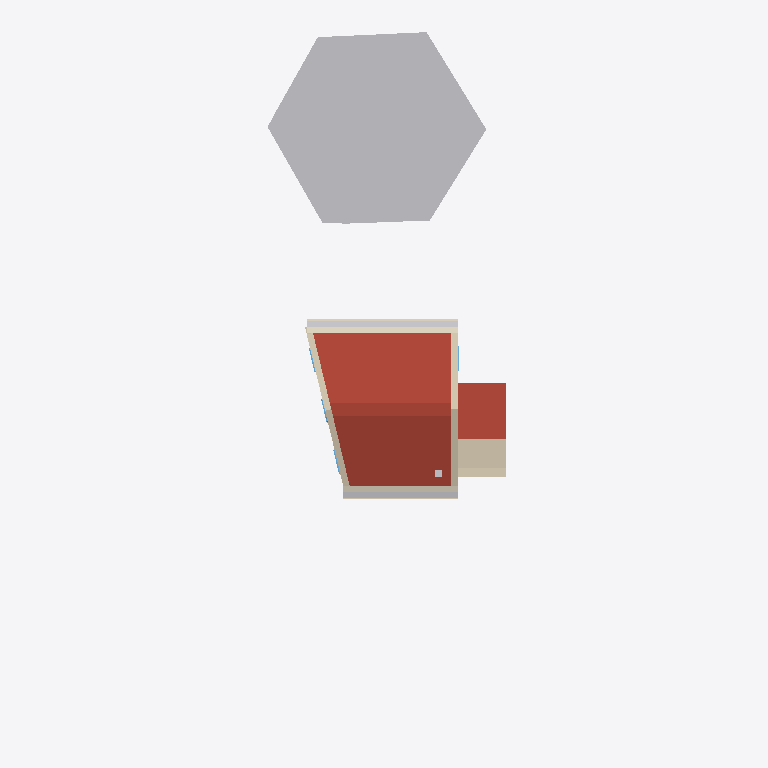
Plan cut of the same IFC building model at storey '1' (level 3.00 m, cut at 4.40 m), seen from above with north up, elements coloured by IFC class (only those large enough to see are counted): 4 other elements (light grey), 4 coverings (cream), 3 roofs (red-brown), 3 walls (beige), 3 windows (light blue). Cut surfaces are drawn darker.
Extent 9.6 m × 28.0 m × 8.2 m (x, y, z). Storeys (3): My Storey at 0.00 m; 0 at 0.00 m; 1 at 3.00 m. Elements (51): 10 IfcWall, 10 IfcWindow, 7 IfcStructuralSurfaceMember, 6 IfcCovering, 4 IfcFooting, 3 IfcDoor, 3 IfcFurnishingElement, 3 IfcRoof, 2 IfcPipeSegment, 1 IfcChimney, 1 IfcGeographicElement, 1 IfcSlab.

HEADER;
FILE_DESCRIPTION(('ViewDefinition[DesignTransferView]'),'2;1');
FILE_NAME('_test_simple.ifc','2026-02-28T21:51:22+00:00',(''),(''),'IfcOpenShell 0.0.0','Bonsai 0.0.0','Nobody');
FILE_SCHEMA(('IFC4'));
ENDSEC;
DATA;
#1=IFCPROJECT('3I5QJa_Pn1vheo0P8mSbGb',$,'My Project',$,$,$,$,(#10,#22),#5);
#27=IFCSITE('3vkwU6F8P13A05QZG9nFpo',$,'My Site',$,$,#50,$,$,$,$,$,$,$,$);
#70=IFCSITE('3yXS79Xq92teKYr_IrERj$',$,'Cube',$,$,$,$,$,$,(53,23,0),(1,28,0),75.0,$,$);
#33=IFCBUILDING('1iqhe_Hbr9mhk9ldqUu4WX',$,'My Building',$,$,#56,$,$,$,$,$,$);
#71=IFCBUILDING('1hbDI4F9X7pAvWvHSJe_Av',$,'Cube',$,$,#82,#3670,$,$,$,$,$);
#39=IFCBUILDINGSTOREY('2FqJrTHs18C9GB5pjFG72p',$,'My Storey',$,$,#62,$,$,$,$);
#86=IFCBUILDINGSTOREY('2X5JY0ryfEceifU2sHGh_d',$,'0','Storey 0',$,#92,$,'Storey 0',.ELEMENT.,0.0);
#93=IFCBUILDINGSTOREY('33$lxJbGDE$P8BcsVLNTl6',$,'1','Storey 1',$,#98,$,'Storey 1',.ELEMENT.,3.0);
#4058=IFCGEOGRAPHICELEMENT('0g4FVJlgj4VeaSCQeK8xV5',$,'fruit tree',$,'VEGETATION',#4279,#4251,$,.USERDEFINED.);
#3343=IFCROOF('0ax4DblLXEyR$QhxuNSJft',$,'pitched-roof',$,$,#3406,#3386,$,$);
#3241=IFCROOF('03vy0vHin008lhiiVY4wwA',$,'pitched-roof',$,$,#3401,#3313,$,$);
#5284=IFCROOF('2UT3enXVv7bAhk1Y75TShr',$,'pitched-roof',$,$,#5371,#5302,$,$);
#5022=IFCWALL('1_$aWwKov0Sf7It_vDy_tx',$,'porch south wall',$,$,#5033,#5028,$,$);
#1316=IFCWALL('0lXLiIHHL3vBoFgKqWPtUi',$,'exterior',$,$,#1458,#1452,$,$);
#111=IFCWALL('3vF_dOjHPDaRTG8UuWFCGf',$,'exterior',$,$,#298,#292,$,$);
#2848=IFCPIPESEGMENT('0IglpAwRDCsewuY3XPZ7M0',$,'eaves gutter',$,$,#2872,#2859,$,$);
#2900=IFCCOVERING('3jb_asEY11XAUlFcTgjQw1',$,'eaves tiles',$,$,#2924,#2911,$,$);
#2949=IFCPIPESEGMENT('0VMcwK4sP11RAeKJDdtDlm',$,'eaves gutter',$,$,#2972,#2959,$,$);
#2973=IFCCOVERING('1jaYVvZ8j80Av2QwiE8uSX',$,'eaves tiles',$,$,#2996,#2983,$,$);
#2798=IFCCOVERING('3evKDHss9Ejv_qmw8jAvyR',$,'eaves corona',$,$,#2823,#2809,$,$);
#2925=IFCCOVERING('2Ug5H_39bB2Q$86JsXFh9I',$,'eaves corona',$,$,#2948,#2935,$,$);
#4320=IFCCHIMNEY('2P6guSATr2Efas6D8F8Aag',$,'chimney',$,$,#4337,#4327,$,$);
#299=IFCWINDOW('0hTOeigij3GPsbWIrdg7Sw',$,'living outside window',$,$,#3605,#593,$,2.23,0.91,$,$,$);
#1245=IFCWINDOW('3iTnMRB2nB7PIa7OoV8Qjs',$,'living outside window',$,$,#3615,#1268,$,2.23,0.91,$,$,$);
#647=IFCWINDOW('04zgcmU5H9XfGQTZfFD25M',$,'living outside window',$,$,#3610,#1146,$,2.65,0.91,$,$,$);
ENDSEC;
